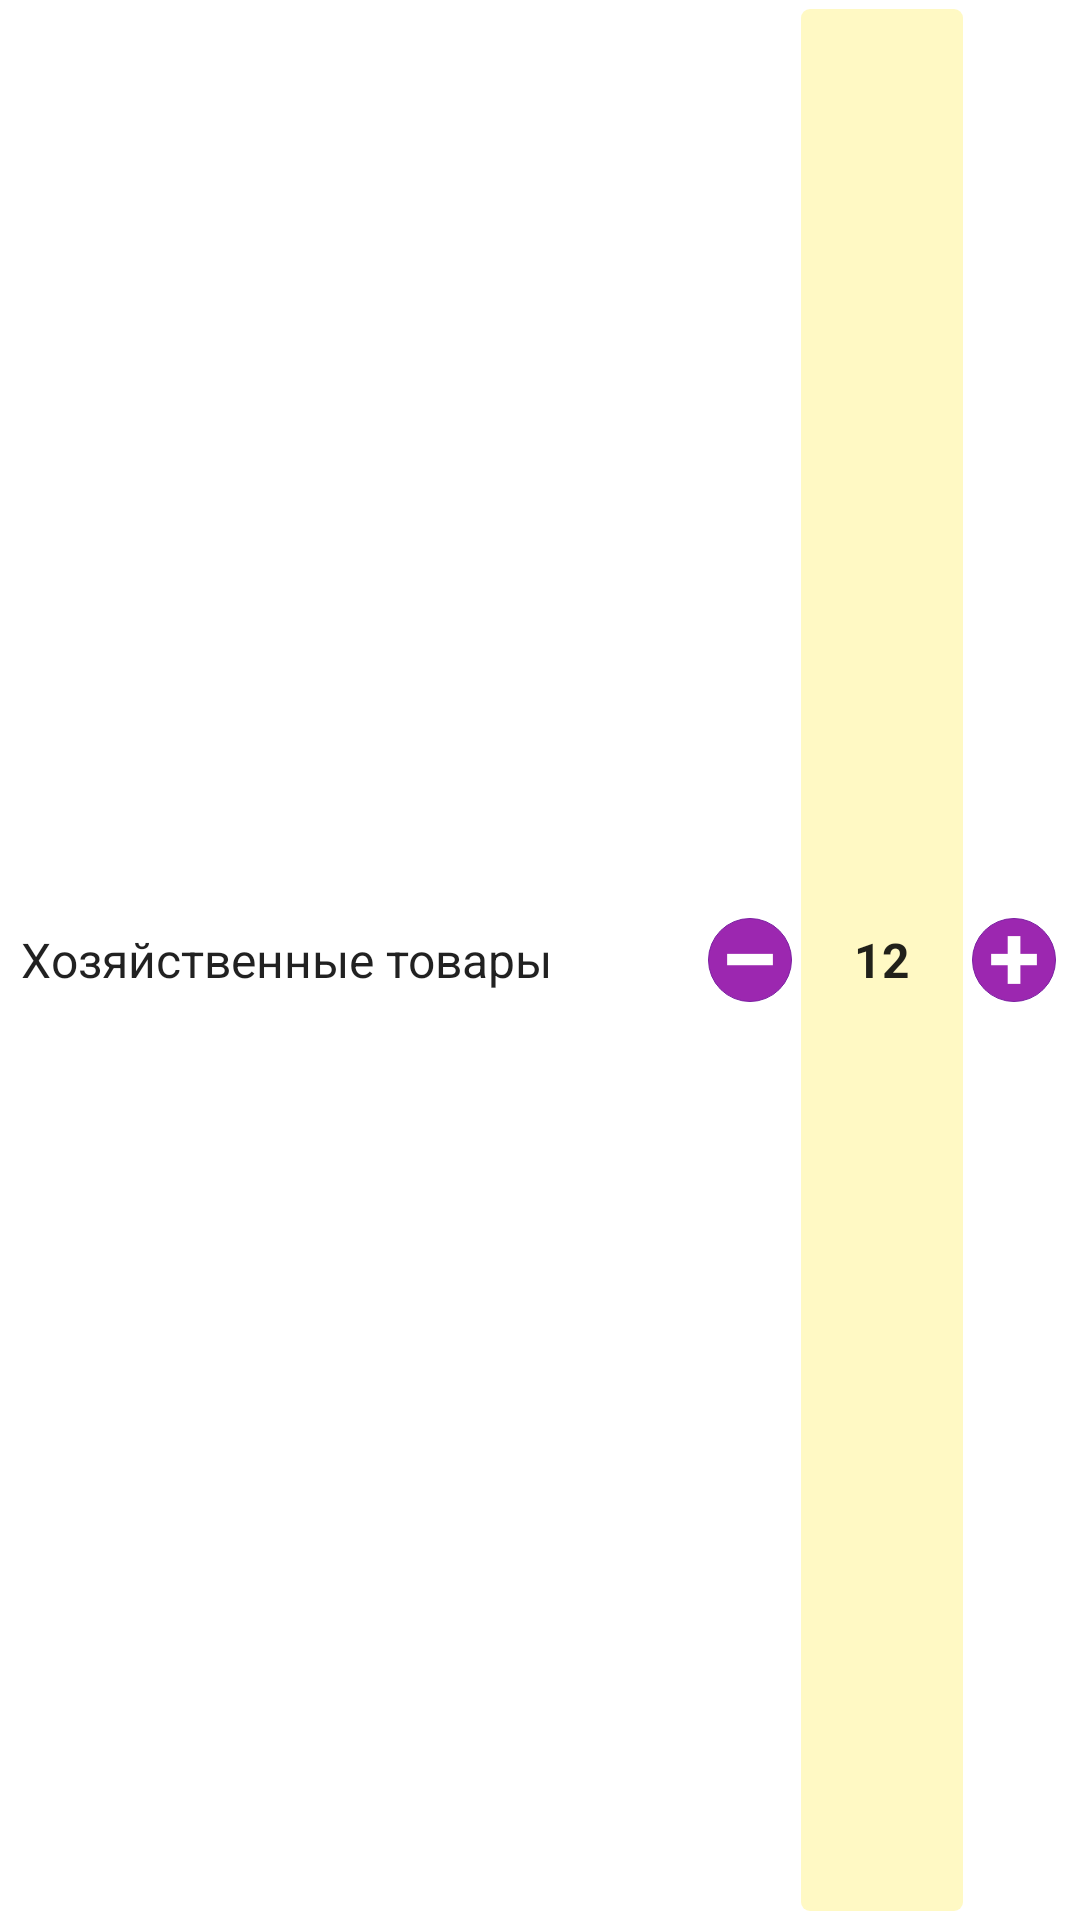

This screen was rendered from an Android layout file. Write that file and the resources it references.
<!-- AndroidManifest.xml: application theme AppTheme -->
<!-- res/layout/order_goods_list_item.xml -->
<?xml version="1.0" encoding="utf-8"?>
<LinearLayout xmlns:android="http://schemas.android.com/apk/res/android"
        android:layout_width="fill_parent"
        android:layout_height="wrap_content"
        android:id="@+id/order_item_main_lay"
        android:orientation="horizontal"
        android:background="@color/white"
    >

        <ImageView
            android:id="@+id/order_item_ok_tick"
            android:layout_margin="3dp"
            android:layout_width="22dp"
            android:layout_height="22dp"
            android:layout_gravity="center_vertical"
            android:background="@drawable/circle3"
            android:src="@drawable/ic_action_accept"
            android:visibility="gone"
            ></ImageView>

        <TextView
            android:id="@+id/order_item_name"
            android:text="Хозяйственные товары"
            android:paddingLeft="5dp"
            android:layout_width="0dp"
            android:layout_weight="1"
            android:layout_height="match_parent"
            android:layout_gravity="center_vertical"
            android:textAppearance="?android:attr/textAppearanceListItem"
            android:textColor="@color/abc_primary_text_material_light"
            android:textSize="16sp"
            android:gravity="center_vertical"
            android:layout_marginLeft="2dp"
            android:layout_marginRight="2dp"
            android:ellipsize="marquee"
            android:layout_marginTop="2dp"
            android:layout_marginBottom="2dp"
            android:singleLine="false"/>

        <ImageButton
            android:layout_width="28dp"
            android:layout_height="28dp"
            android:background="@drawable/circle4"
            android:src="@drawable/ic_minus"
            android:layout_gravity="center_vertical"
            android:layout_marginBottom="9dp"
            android:layout_marginLeft="5dp"
            android:layout_marginRight="3dp"
            android:layout_marginTop="9dp"
            android:id="@+id/order_item_minus"
            />

        <TextView
            android:layout_width="54dp"
            android:layout_height="fill_parent"
            android:layout_gravity="center_vertical"
            android:textAppearance="?android:attr/textAppearanceListItem"
            android:textColor="@color/abc_primary_text_material_light"
            android:textSize="16sp"
            android:text="12"
            android:gravity="center"
            android:id="@+id/order_item_lineqty"
            android:background="@drawable/roundrect1"
            android:layout_marginTop="3dp"
            android:layout_marginBottom="3dp"
            android:textStyle="bold"
            android:clickable="true"/>
        <ImageButton
            android:layout_width="28dp"
            android:layout_height="28dp"
            android:background="@drawable/circle4"
            android:src="@drawable/ic_plus2"
            android:layout_gravity="center_vertical"
            android:layout_marginBottom="9dp"
            android:layout_marginLeft="3dp"
            android:layout_marginRight="8dp"
            android:layout_marginTop="9dp"
            android:id="@+id/order_item_plus"
            />

        </LinearLayout>
<!-- resources referenced by this layout -->
<resources>
  <!-- drawable circle3 (drawable) -->
  <?xml version="1.0" encoding="utf-8"?>
  <shape
      xmlns:android="http://schemas.android.com/apk/res/android"
      android:shape="oval">
  
      <solid
          android:color="@color/md_teal_600"/>
      <stroke android:color="@color/md_teal_800" android:width="1px"/>
  </shape>
  <!-- drawable circle4 (drawable-xhdpi) -->
  <?xml version="1.0" encoding="utf-8"?>
  <shape
      xmlns:android="http://schemas.android.com/apk/res/android"
      android:shape="oval">
  
      <solid
          android:color="@color/md_purple_500"/>
      <stroke android:width="1px" android:color="@color/md_purple_700"/>
  </shape>
  <!-- drawable ic_minus: png bitmap (drawable-hdpi, 1046 bytes) -->
  <!-- drawable ic_plus2: png bitmap (drawable-hdpi, 278 bytes) -->
  <!-- drawable roundrect1 (drawable) -->
  <?xml version="1.0" encoding="utf-8"?>
  <shape
      xmlns:android="http://schemas.android.com/apk/res/android"
      android:shape="rectangle">
      <corners
          android:bottomLeftRadius="3dp"
          android:bottomRightRadius="3dp"
          android:topLeftRadius="3dp"
          android:topRightRadius="3dp" />
      <solid
          android:color="@color/md_yellow_100"/>
      <stroke android:color="@color/md_yellow_500"/>
  </shape>
  <style name="AppTheme" parent="Theme.AppCompat.Light.DarkActionBar">
          
          <item name="colorPrimary">@color/material_500</item>
          <item name="colorPrimaryDark">@color/material_700</item>
          <item name="colorAccent">@color/material_A200</item>
      </style>
  <color name="md_teal_600">#00897b</color>
  <color name="md_teal_800">#00695c</color>
  <color name="md_purple_500">#9c27b0</color>
  <color name="md_purple_700">#7b1fa2</color>
  <color name="md_yellow_100">#fff9c4</color>
  <color name="md_yellow_500">#ffeb3b</color>
  <color name="material_500">#FF5722</color>
  <color name="material_700">#E64A19</color>
  <color name="material_A200">#2e4262</color>
  <!-- not gathered from this repository: default colours our renderer supplied (Android Studio template values) -->
  <color name="white">#FFFFFFFF</color>
</resources>
